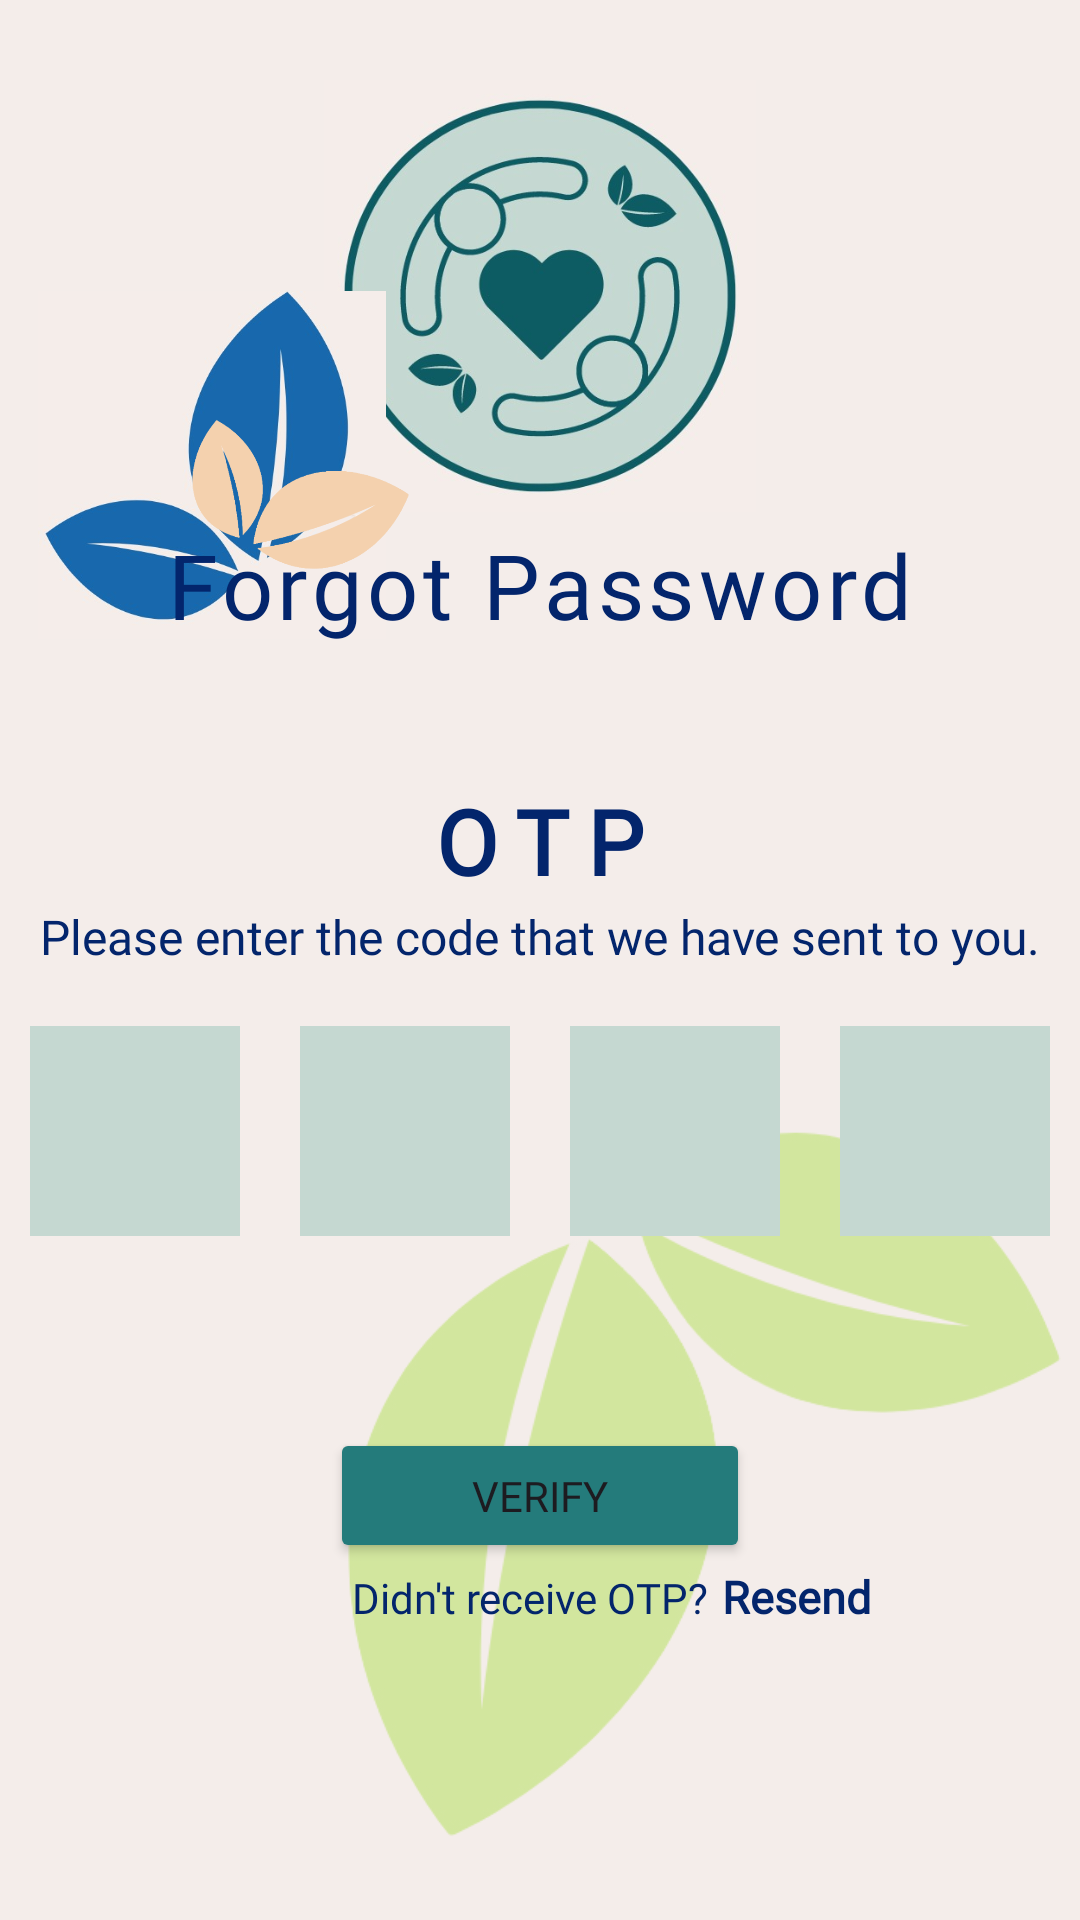

Reconstruct the res/layout file that produces this screen, plus the resources it refers to.
<!-- AndroidManifest.xml: application theme Theme.P04_Team4 -->
<!-- res/layout/otp.xml -->
<?xml version="1.0" encoding="utf-8"?>
<androidx.constraintlayout.widget.ConstraintLayout xmlns:android="http://schemas.android.com/apk/res/android"
    xmlns:app="http://schemas.android.com/apk/res-auto"
    xmlns:tools="http://schemas.android.com/tools"
    android:id="@+id/main"
    android:layout_width="match_parent"
    android:layout_height="match_parent"
    android:outlineProvider="bounds"
    tools:context=".Login.LoginActivity"
    android:background="#F4EDEA">

    <ImageView
        android:id="@+id/AppIcon"
        android:layout_width="144dp"
        android:layout_height="144dp"
        app:layout_constraintBottom_toBottomOf="parent"
        app:layout_constraintEnd_toEndOf="parent"
        app:layout_constraintHorizontal_bias="0.5"
        app:layout_constraintStart_toStartOf="parent"
        app:layout_constraintTop_toTopOf="parent"
        app:layout_constraintVertical_bias="0.054"
        app:srcCompat="@drawable/app_icon" />

    <ImageView
        android:layout_width="122dp"
        android:layout_height="116dp"
        app:layout_constraintBottom_toBottomOf="parent"
        app:layout_constraintEnd_toEndOf="parent"
        app:layout_constraintHorizontal_bias="0.041"
        app:layout_constraintStart_toStartOf="parent"
        app:layout_constraintTop_toTopOf="parent"
        app:layout_constraintVertical_bias="0.185"
        app:srcCompat="@drawable/leaf_8" />

    <ImageView
        android:layout_width="85dp"
        android:layout_height="73dp"
        app:layout_constraintBottom_toBottomOf="parent"
        app:layout_constraintEnd_toEndOf="parent"
        app:layout_constraintHorizontal_bias="0.21"
        app:layout_constraintStart_toStartOf="parent"
        app:layout_constraintTop_toTopOf="parent"
        app:layout_constraintVertical_bias="0.228"
        app:srcCompat="@drawable/leaf_9" />

    <ImageView
        android:layout_width="252dp"
        android:layout_height="298dp"
        app:layout_constraintBottom_toBottomOf="parent"
        app:layout_constraintEnd_toEndOf="parent"
        app:layout_constraintHorizontal_bias="1.0"
        app:layout_constraintStart_toStartOf="parent"
        app:layout_constraintTop_toTopOf="parent"
        app:layout_constraintVertical_bias="1.0"
        app:srcCompat="@drawable/leaf_10" />

    <TextView
        android:id="@+id/ForgotPassword"
        android:layout_width="wrap_content"
        android:layout_height="wrap_content"
        android:fontFamily="@font/anton"
        android:letterSpacing="0.05"
        android:textColor="#03256C"
        android:text="@string/Forgot_Password"
        android:textSize="30dp"
        app:layout_constraintBottom_toBottomOf="parent"
        app:layout_constraintEnd_toEndOf="parent"
        app:layout_constraintHorizontal_bias="0.5"
        app:layout_constraintStart_toStartOf="parent"
        app:layout_constraintTop_toTopOf="parent"
        app:layout_constraintVertical_bias="0.291" />

    <TextView
        android:id="@+id/OTP"
        android:layout_width="wrap_content"
        android:layout_height="wrap_content"
        android:layout_marginTop="260dp"
        android:fontFamily="@font/anton"
        android:letterSpacing="0.2"
        android:text="@string/OTP"
        android:textColor="#03256C"
        android:textSize="30dp"
        android:textStyle="bold"
        app:layout_constraintBottom_toBottomOf="parent"
        app:layout_constraintEnd_toEndOf="parent"
        app:layout_constraintStart_toStartOf="parent"
        app:layout_constraintTop_toTopOf="parent"
        app:layout_constraintVertical_bias="0.0" />

    <TextView
        android:id="@+id/message"
        android:layout_width="wrap_content"
        android:layout_height="wrap_content"
        android:layout_marginTop="260dp"
        android:fontFamily="@font/alata"
        android:text="@string/enter_code"
        android:textColor="#03256C"
        android:textSize="16dp"
        app:layout_constraintBottom_toBottomOf="parent"
        app:layout_constraintEnd_toEndOf="parent"
        app:layout_constraintHorizontal_bias="0.5"
        app:layout_constraintStart_toStartOf="parent"
        app:layout_constraintTop_toTopOf="parent"
        app:layout_constraintVertical_bias="0.115"/>

    <Button
        android:id="@+id/Verify"
        android:layout_width="140dp"
        android:layout_height="45dp"
        android:fontFamily="@font/alata"
        android:text="@string/Verify"
        android:backgroundTint="#247B7B"
        app:layout_constraintBottom_toBottomOf="parent"
        app:layout_constraintEnd_toEndOf="parent"
        app:layout_constraintHorizontal_bias="0.5"
        app:layout_constraintStart_toStartOf="parent"
        app:layout_constraintTop_toTopOf="parent"
        app:layout_constraintVertical_bias="0.8"/>

    <RelativeLayout
        android:layout_width="match_parent"
        android:layout_height="wrap_content"
        android:gravity="center"
        android:orientation="horizontal"
        app:layout_constraintBottom_toBottomOf="parent"
        app:layout_constraintEnd_toEndOf="parent"
        app:layout_constraintHorizontal_bias="0.0"
        app:layout_constraintStart_toStartOf="parent"
        app:layout_constraintTop_toTopOf="parent"
        app:layout_constraintVertical_bias="0.60">

        <EditText
            android:id="@+id/OTP1"
            android:layout_width="70dp"
            android:layout_height="70dp"
            android:layout_marginEnd="10dp"
            android:layout_toStartOf="@+id/OTP2"
            android:background="#C5D8D1"
            android:gravity="center"
            android:inputType="number"
            android:maxLines="1"
            android:textColor="#000000"
            android:textSize="30dp"
            android:textStyle="bold" />

        <EditText
            android:id="@+id/OTP2"
            android:layout_width="70dp"
            android:layout_height="70dp"
            android:layout_marginEnd="10dp"
            android:layout_marginStart="10dp"
            android:background="#C5D8D1"
            android:gravity="center"
            android:inputType="number"
            android:maxLines="1"
            android:textColor="#000000"
            android:textSize="30dp"
            android:textStyle="bold" />

        <EditText
            android:id="@+id/OTP3"
            android:layout_width="70dp"
            android:layout_height="70dp"
            android:layout_marginStart="10dp"
            android:layout_marginEnd="10dp"
            android:layout_toEndOf="@+id/OTP2"
            android:background="#C5D8D1"
            android:gravity="center"
            android:inputType="number"
            android:maxLines="1"
            android:textColor="#000000"
            android:textSize="30dp"
            android:textStyle="bold" />

        <EditText
            android:id="@+id/OTP4"
            android:layout_width="70dp"
            android:layout_height="70dp"
            android:layout_marginStart="10dp"
            android:layout_toEndOf="@+id/OTP3"
            android:background="#C5D8D1"
            android:gravity="center"
            android:inputType="number"
            android:maxLines="1"
            android:textColor="#000000"
            android:textSize="30dp"
            android:textStyle="bold" />

    </RelativeLayout>

    <LinearLayout
        android:layout_width="match_parent"
        android:layout_height="wrap_content"
        app:layout_constraintBottom_toBottomOf="parent"
        app:layout_constraintEnd_toEndOf="parent"
        app:layout_constraintHorizontal_bias="0.5"
        app:layout_constraintStart_toStartOf="parent"
        app:layout_constraintTop_toTopOf="parent"
        app:layout_constraintVertical_bias="0.87">

        <TextView
            android:fontFamily="@font/alata"
            android:textSize="14dp"
            android:textColor="#03256C"
            android:textAlignment="center"
            android:layout_width="wrap_content"
            android:layout_height="wrap_content"
            android:text="@string/didnt_receive_otp"
            android:layout_marginStart="117dp"/>

        <TextView
            android:id="@+id/Resend"
            android:fontFamily="@font/alata"
            android:textSize="15dp"
            android:textColor="#03256C"
            android:layout_width="wrap_content"
            android:layout_height="40dp"
            android:text="@string/Resend"
            android:backgroundTint="@android:color/holo_purple"
            android:layout_marginStart="5dp"
            android:textStyle="bold"/>

    </LinearLayout>

</androidx.constraintlayout.widget.ConstraintLayout>
<!-- resources referenced by this layout -->
<resources>
  <!-- drawable app_icon: jpeg bitmap (drawable, 40150 bytes) -->
  <!-- drawable leaf_10: png bitmap (drawable, 37945 bytes) -->
  <!-- drawable leaf_8: jpeg bitmap (drawable, 21121 bytes) -->
  <!-- drawable leaf_9: png bitmap (drawable, 26926 bytes) -->
  <string name="Forgot_Password">Forgot Password</string>
  <string name="OTP">OTP</string>
  <string name="Resend">Resend</string>
  <string name="Verify">Verify</string>
  <string name="didnt_receive_otp">Didn\'t receive OTP?</string>
  <string name="enter_code">Please enter the code that we have sent to you.</string>
  <style name="Theme.P04_Team4" parent="Base.Theme.P04_Team4" />
  <style name="Base.Theme.P04_Team4" parent="Theme.Material3.DayNight.NoActionBar">
          
          
      </style>
</resources>
